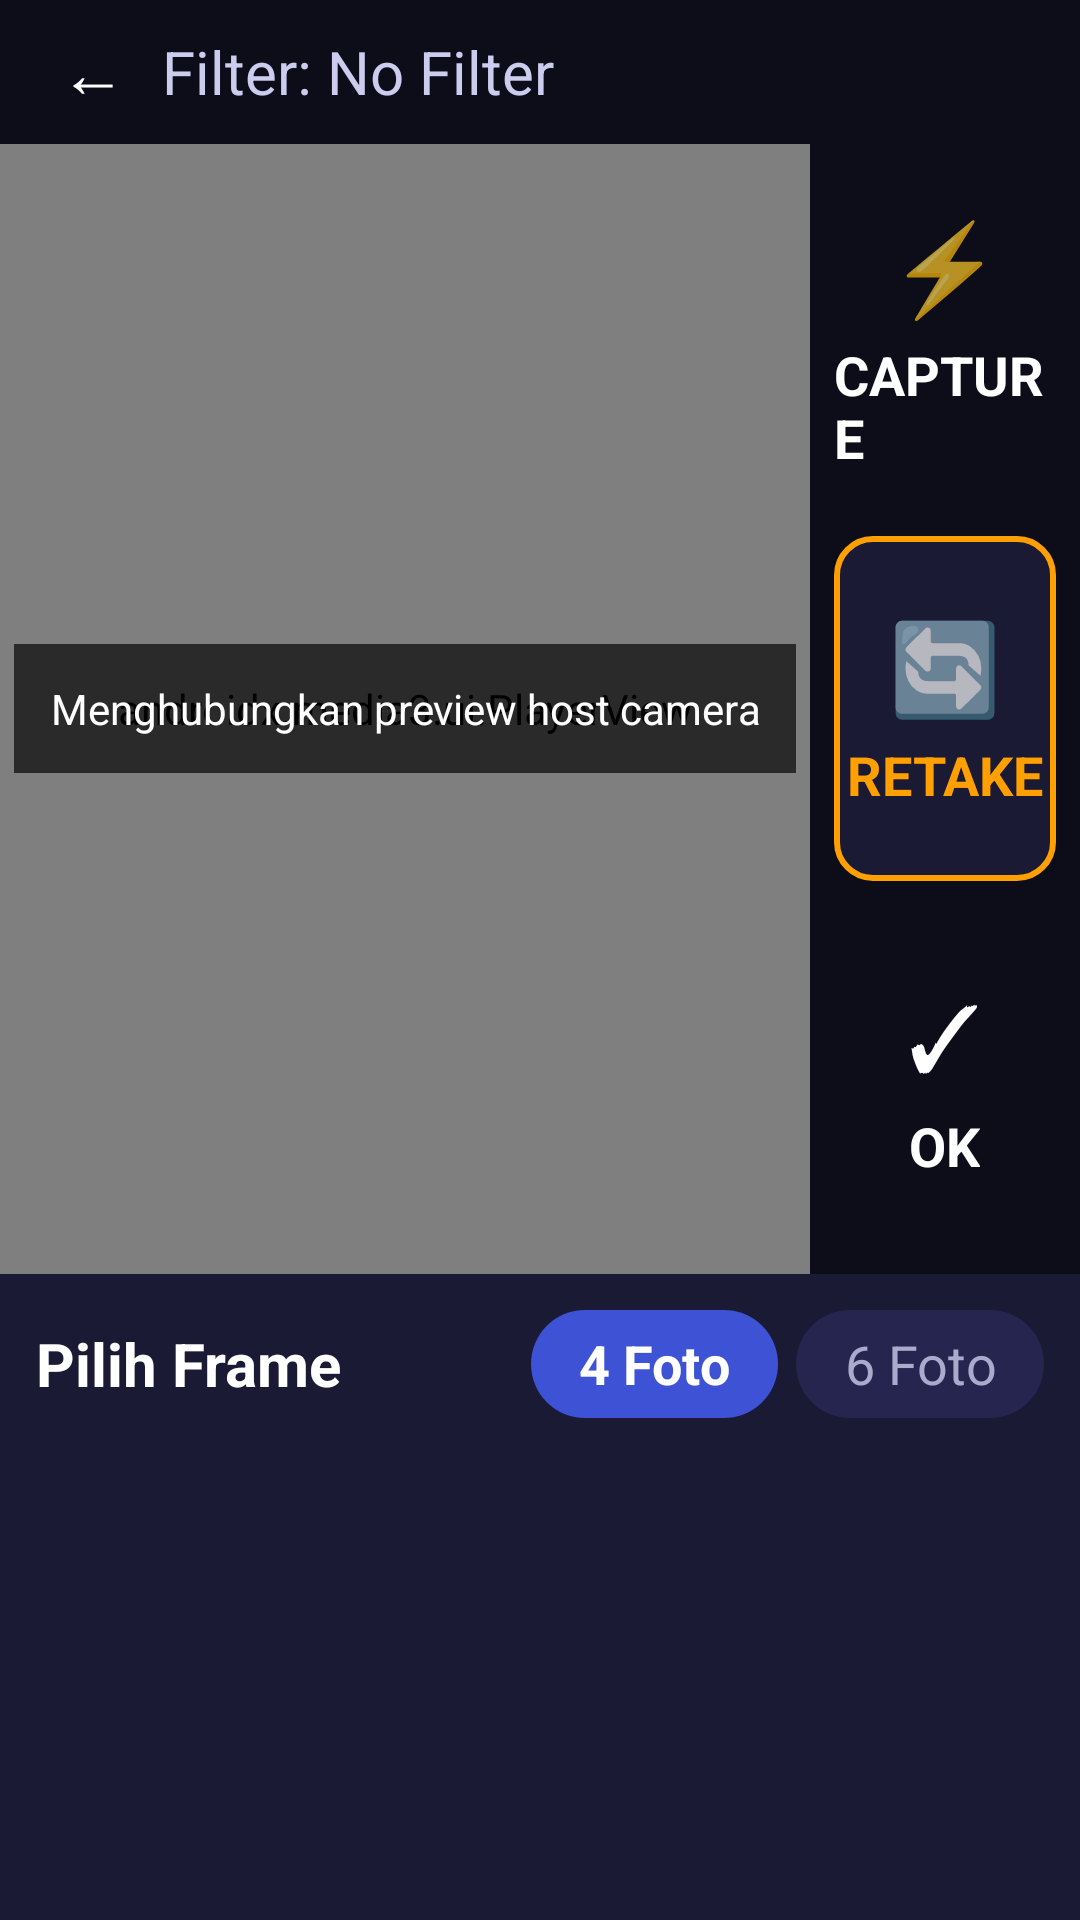

Here is an Android app screen rendered from its layout file. Give the layout XML and the strings, colors and styles it references.
<!-- AndroidManifest.xml: application theme Theme.Photobooth -->
<!-- res/layout/activity_photobooth.xml -->
<?xml version="1.0" encoding="utf-8"?>
<LinearLayout xmlns:android="http://schemas.android.com/apk/res/android"
    xmlns:app="http://schemas.android.com/apk/res-auto"
    android:layout_width="match_parent"
    android:layout_height="match_parent"
    android:orientation="vertical"
    android:background="#0D0D1A">

    
    <LinearLayout
        android:layout_width="match_parent"
        android:layout_height="48dp"
        android:orientation="horizontal"
        android:gravity="center_vertical"
        android:paddingHorizontal="12dp"
        android:background="#0D0D1A">

        <TextView
            android:id="@+id/btnBack"
            android:layout_width="wrap_content"
            android:layout_height="wrap_content"
            android:text="←"
            android:textColor="#FFFFFF"
            android:textSize="22sp"
            android:padding="8dp" />

        <TextView
            android:id="@+id/tvFilterLabel"
            android:layout_width="wrap_content"
            android:layout_height="wrap_content"
            android:text="Filter: No Filter"
            android:textColor="#CCCCEE"
            android:textSize="20sp"
            android:layout_marginStart="4dp" />
    </LinearLayout>

    
    <LinearLayout
        android:layout_width="match_parent"
        android:layout_height="0dp"
        android:layout_weight="7"
        android:orientation="horizontal">

        
        <FrameLayout
            android:layout_width="0dp"
            android:layout_height="match_parent"
            android:layout_weight="3"
            android:background="#000000">

            <androidx.media3.ui.PlayerView
                android:id="@+id/playerView"
                android:layout_width="match_parent"
                android:layout_height="match_parent"
                android:keepScreenOn="true"
                android:background="#000000"
                app:use_controller="false"
                app:resize_mode="fill" />

            
            <TextView
                android:id="@+id/tvStatus"
                android:layout_width="wrap_content"
                android:layout_height="wrap_content"
                android:layout_gravity="center"
                android:text="Menghubungkan preview host camera"
                android:textColor="#FFFFFF"
                android:textSize="14sp"
                android:background="#AA000000"
                android:padding="12dp"
                android:gravity="center" />

            
            <LinearLayout
                android:id="@+id/layoutCountdown"
                android:layout_width="match_parent"
                android:layout_height="match_parent"
                android:orientation="vertical"
                android:gravity="center"
                android:background="#AA000000"
                android:visibility="gone">

                <TextView
                    android:id="@+id/tvCountdown"
                    android:layout_width="wrap_content"
                    android:layout_height="wrap_content"
                    android:text="3"
                    android:textColor="#FFFFFF"
                    android:textSize="96sp"
                    android:textStyle="bold" />

                <TextView
                    android:layout_width="wrap_content"
                    android:layout_height="wrap_content"
                    android:text="Get Ready!"
                    android:textColor="#FFFFFF"
                    android:textSize="20sp"
                    android:layout_marginTop="8dp" />
            </LinearLayout>
        </FrameLayout>

        
        <LinearLayout
            android:layout_width="0dp"
            android:layout_height="match_parent"
            android:layout_weight="1"
            android:orientation="vertical"
            android:padding="8dp"
            android:background="#0D0D1A">

            
            <LinearLayout
                android:id="@+id/btnCapture"
                android:layout_width="match_parent"
                android:layout_height="0dp"
                android:layout_weight="1"
                android:orientation="vertical"
                android:gravity="center"
                android:background="@drawable/bg_btn_capture"
                android:layout_marginBottom="8dp">

                <TextView
                    android:layout_width="wrap_content"
                    android:layout_height="wrap_content"
                    android:text="⚡"
                    android:textSize="30sp" />

                <TextView
                    android:layout_width="wrap_content"
                    android:layout_height="wrap_content"
                    android:text="CAPTURE"
                    android:textColor="#FFFFFF"
                    android:textSize="18sp"
                    android:textStyle="bold"
                    android:layout_marginTop="4dp" />
            </LinearLayout>

            
            <LinearLayout
                android:id="@+id/btnRetake"
                android:layout_width="match_parent"
                android:layout_height="0dp"
                android:layout_weight="1"
                android:orientation="vertical"
                android:gravity="center"
                android:background="@drawable/bg_btn_retake"
                android:layout_marginBottom="8dp">

                <TextView
                    android:layout_width="wrap_content"
                    android:layout_height="wrap_content"
                    android:text="🔄"
                    android:textSize="30sp" />

                <TextView
                    android:layout_width="wrap_content"
                    android:layout_height="wrap_content"
                    android:text="RETAKE"
                    android:textColor="#FFA000"
                    android:textSize="18sp"
                    android:textStyle="bold"
                    android:layout_marginTop="4dp" />
            </LinearLayout>

            
            <LinearLayout
                android:id="@+id/btnOk"
                android:layout_width="match_parent"
                android:layout_height="0dp"
                android:layout_weight="1"
                android:orientation="vertical"
                android:gravity="center"
                android:background="@drawable/bg_btn_ok">

                <TextView
                    android:layout_width="wrap_content"
                    android:layout_height="wrap_content"
                    android:text="✓"
                    android:textColor="#FFFFFF"
                    android:textSize="30sp" />

                <TextView
                    android:layout_width="wrap_content"
                    android:layout_height="wrap_content"
                    android:text="OK"
                    android:textColor="#FFFFFF"
                    android:textSize="18sp"
                    android:textStyle="bold"
                    android:layout_marginTop="4dp" />
            </LinearLayout>
        </LinearLayout>
    </LinearLayout>

    
    <LinearLayout
        android:layout_width="match_parent"
        android:layout_height="0dp"
        android:layout_weight="4"
        android:orientation="vertical"
        android:background="#1A1A35"
        android:padding="12dp">

        
        <LinearLayout
            android:layout_width="match_parent"
            android:layout_height="wrap_content"
            android:orientation="horizontal"
            android:gravity="center_vertical"
            android:layout_marginBottom="10dp">

            <TextView
                android:layout_width="0dp"
                android:layout_height="wrap_content"
                android:layout_weight="1"
                android:text="Pilih Frame"
                android:textColor="#FFFFFF"
                android:textSize="20sp"
                android:textStyle="bold" />

            
            <TextView
                android:id="@+id/btn4Foto"
                android:layout_width="wrap_content"
                android:layout_height="36dp"
                android:text="4 Foto"
                android:textColor="#FFFFFF"
                android:textSize="18sp"
                android:textStyle="bold"
                android:gravity="center"
                android:paddingHorizontal="16dp"
                android:background="@drawable/bg_grid_btn_active"
                android:layout_marginEnd="6dp" />

            
            <TextView
                android:id="@+id/btn6Foto"
                android:layout_width="wrap_content"
                android:layout_height="36dp"
                android:text="6 Foto"
                android:textColor="#AAAACC"
                android:textSize="18sp"
                android:gravity="center"
                android:paddingHorizontal="16dp"
                android:background="@drawable/bg_grid_btn_inactive" />
        </LinearLayout>

        
        <androidx.recyclerview.widget.RecyclerView
            android:id="@+id/rvPhotoGrid"
            android:layout_width="match_parent"
            android:layout_height="0dp"
            android:layout_weight="1"
            android:orientation="horizontal" />

    </LinearLayout>

</LinearLayout>
<!-- resources referenced by this layout -->
<resources>
  <!-- drawable bg_btn_retake (drawable) -->
  <?xml version="1.0" encoding="utf-8"?>
  <shape xmlns:android="http://schemas.android.com/apk/res/android"
      android:shape="rectangle">
      <solid android:color="#1A1A35" />
      <stroke android:width="2dp" android:color="#FFA000" />
      <corners android:radius="12dp" />
  </shape>
  <!-- drawable bg_grid_btn_active (drawable) -->
  <?xml version="1.0" encoding="utf-8"?>
  <shape xmlns:android="http://schemas.android.com/apk/res/android"
      android:shape="rectangle">
      <solid android:color="#3D52D5" />
      <corners android:radius="20dp" />
  </shape>
  <!-- drawable bg_grid_btn_inactive (drawable) -->
  <?xml version="1.0" encoding="utf-8"?>
  <shape xmlns:android="http://schemas.android.com/apk/res/android"
      android:shape="rectangle">
      <solid android:color="#252550" />
      <corners android:radius="20dp" />
  </shape>
  <style name="Theme.Photobooth" parent="Theme.AppCompat.NoActionBar">
          <item name="colorPrimary">#7C3AED</item>
          <item name="colorPrimaryDark">#5B21B6</item>
          <item name="colorAccent">#10B981</item>
          <item name="android:windowBackground">#1A1A2E</item>
          <item name="android:statusBarColor">#0F0F1A</item>
          <item name="android:navigationBarColor">#0F0F1A</item>
      </style>
</resources>
